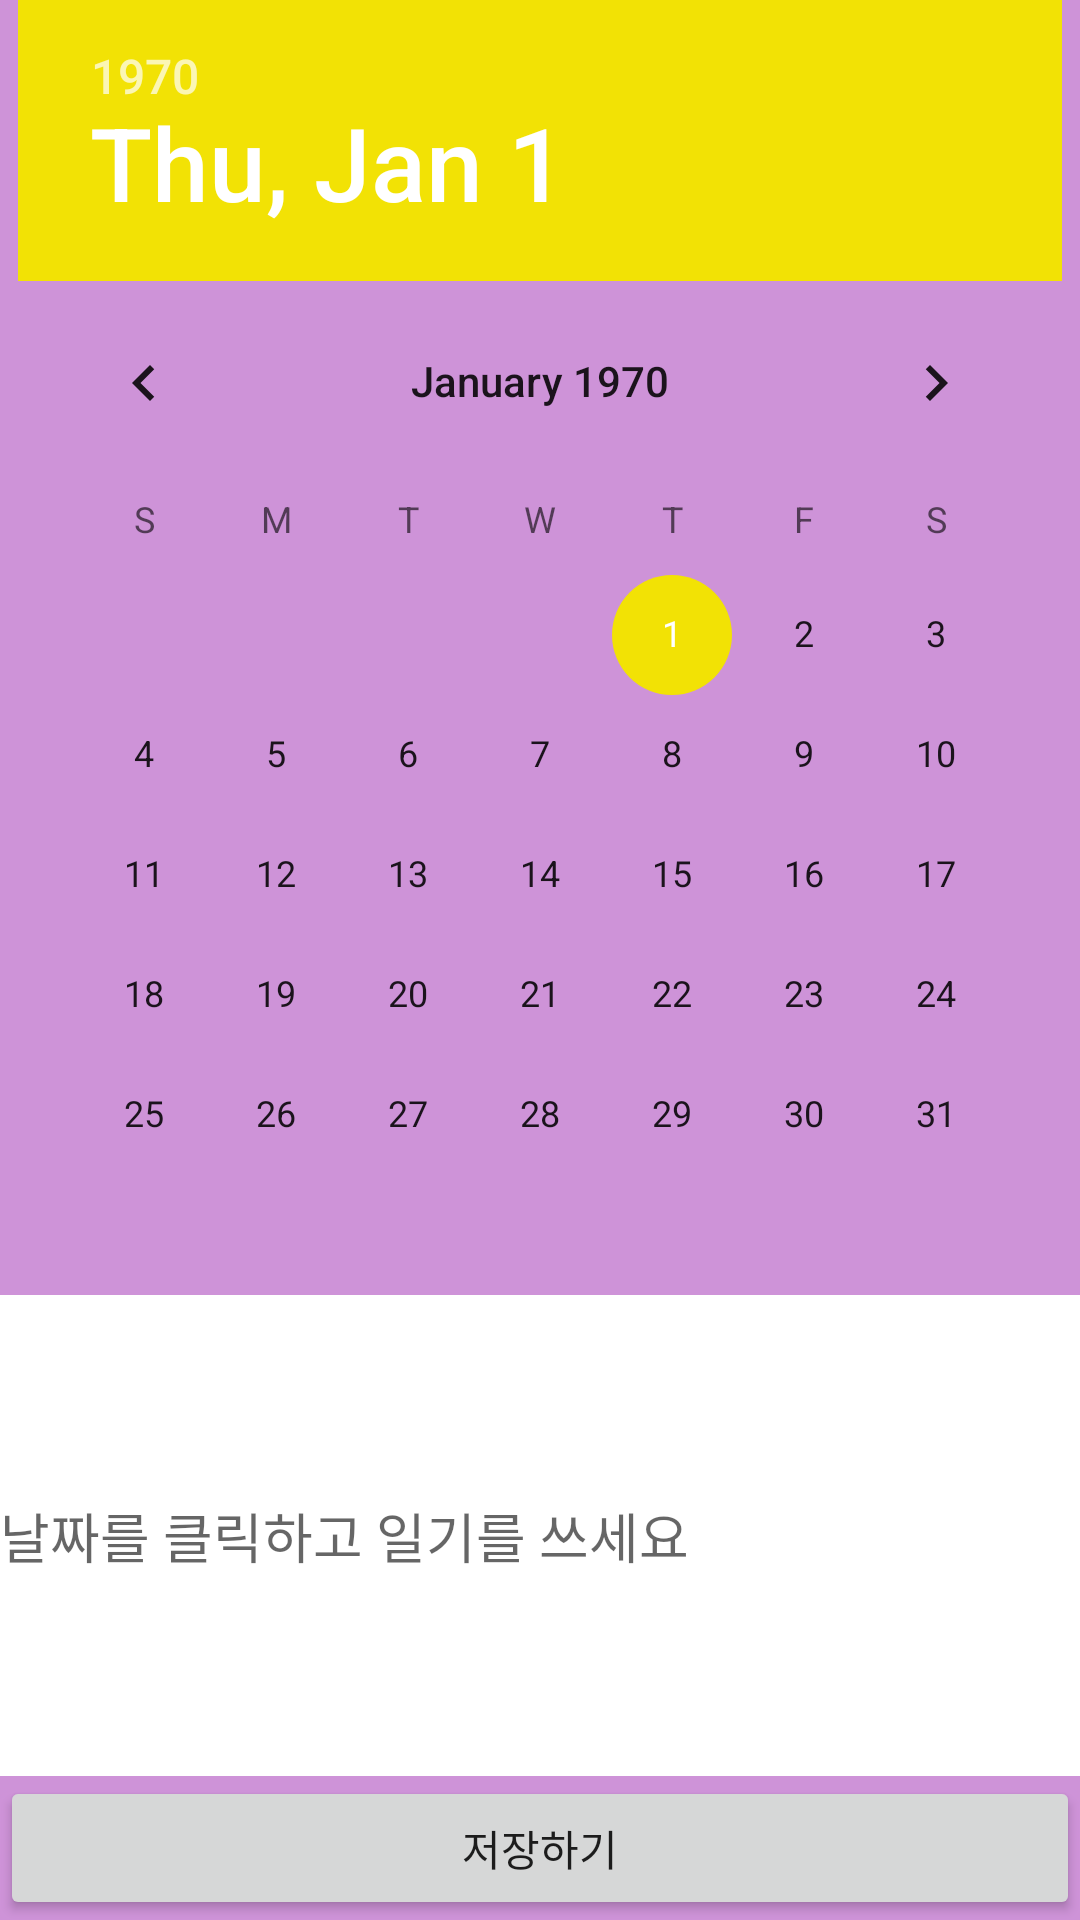

Reconstruct the res/layout file that produces this screen, plus the resources it refers to.
<!-- AndroidManifest.xml: application theme Theme.MyMemo4 -->
<!-- res/layout/fragment_1.xml -->
<?xml version="1.0" encoding="utf-8"?>
<LinearLayout xmlns:android="http://schemas.android.com/apk/res/android"
    xmlns:tools="http://schemas.android.com/tools"
    android:layout_width="match_parent"
    android:layout_height="match_parent"
    android:background="#CE93D8"
    android:orientation="vertical"
    tools:context=".Fragment1">

    <DatePicker
        android:layout_width="wrap_content"
        android:layout_height="wrap_content"
        android:id="@+id/datePicker"
        android:datePickerMode="calendar"
        android:layout_gravity="center_horizontal" />

    <EditText
        android:layout_width="match_parent"
        android:layout_height="0dp"
        android:layout_weight="1"
        android:id="@+id/editDiary"
        android:hint="날짜를 클릭하고 일기를 쓰세요"
        android:background="#fff"/>
    <Button
        android:layout_width="match_parent"
        android:layout_height="wrap_content"
        android:id="@+id/btnWrite"
        android:text="저장하기" />

</LinearLayout>
<!-- resources referenced by this layout -->
<resources>
  <style name="Theme.MyMemo4" parent="Theme.MaterialComponents.DayNight.DarkActionBar">
          
          <item name="colorPrimary">#FFCC80</item>
          <item name="colorPrimaryVariant">#FFE082</item>
          <item name="colorOnPrimary">@color/white</item>
          
          <item name="colorSecondary">#F2E205</item>
          <item name="colorSecondaryVariant">#F29F05</item>
          <item name="colorOnSecondary">@color/black</item>
          
          <item name="android:statusBarColor" tools:targetApi="l">?attr/colorPrimaryVariant</item>
          
          <item name="windowActionBar">false</item>
          <item name="windowNoTitle">true</item>
  
      </style>
  <!-- not gathered from this repository: default colours our renderer supplied (Android Studio template values) -->
  <color name="black">#FF000000</color>
  <color name="white">#FFFFFFFF</color>
</resources>
